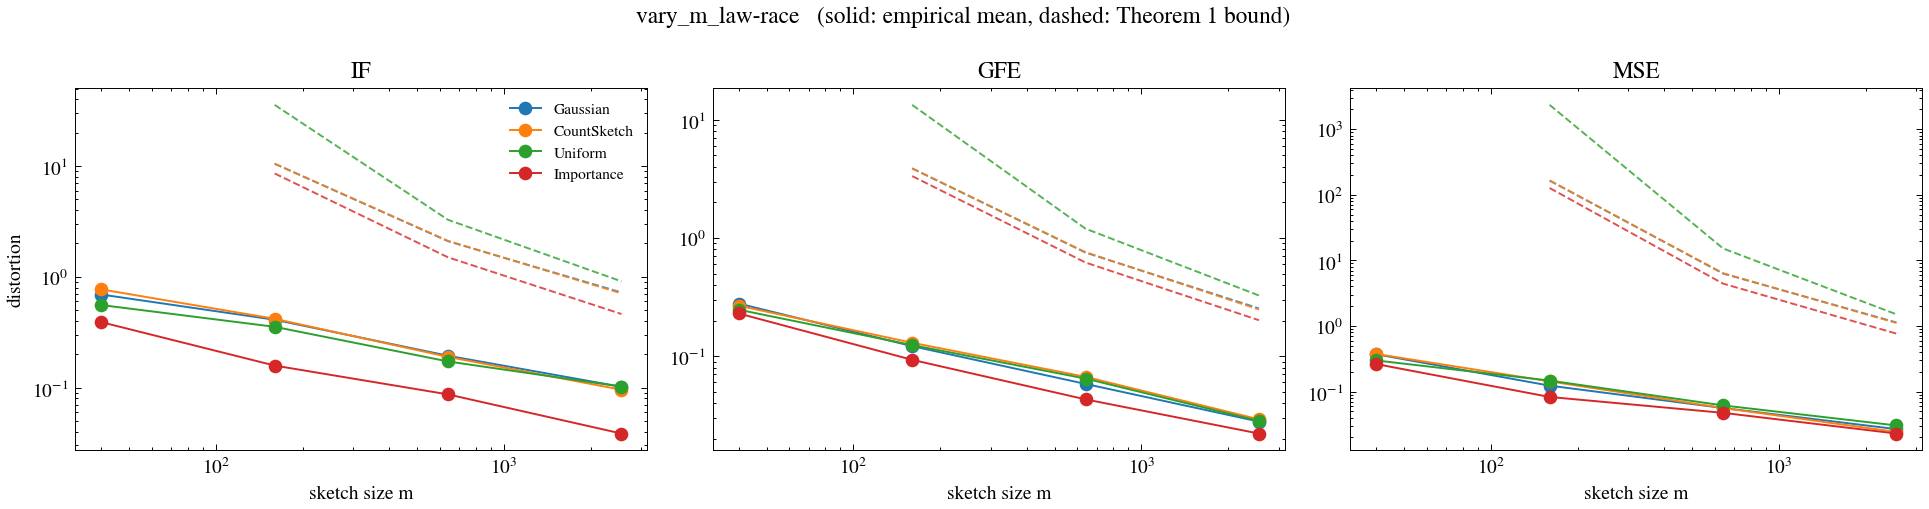

The data file committed next to this chart (first rows):
dataset, m, family, metric, ols_value, emp_mean, emp_rms, emp_q90, pred_rms, prop1_sqrt, prop1_tight, thm1, thm1_kfree, eps_q, reps, frac_failed, J_emp, J_theory, x
law-race, 40, gauss, IF, 0.7538, 0.6918, 0.9862, 1.572, 0.9638, inf, inf, inf, inf, 1.235, 100, 0.0, 1.246, 0.8584, 40
law-race, 40, gauss, GFE, 0.5418, 0.2785, 0.3589, 0.5056, 0.294, inf, inf, inf, inf, 1.235, 100, 0.0, 0.1414, 0.08645, 40
law-race, 40, gauss, MSE, 0.1626, 0.3703, 0.6018, 0.9591, 0.2678, inf, inf, inf, inf, 1.235, 100, 0.0, 32871, 22642, 40
law-race, 40, cs, IF, 0.7538, 0.7699, 1.119, 2.21, 0.9638, inf, inf, inf, inf, 1.356, 100, 0.0, 1.295, 0.8583, 40
law-race, 40, cs, GFE, 0.5418, 0.267, 0.343, 0.4972, 0.294, inf, inf, inf, inf, 1.356, 100, 0.0, 0.1364, 0.08644, 40
law-race, 40, cs, MSE, 0.1626, 0.3741, 0.5232, 0.8312, 0.2678, inf, inf, inf, inf, 1.356, 100, 0.0, 36248, 22639, 40
law-race, 40, unif, IF, 0.7538, 0.5558, 0.7394, 1.381, 0.951, inf, inf, inf, inf, 1.814, 100, 0.57, 0.9967, 0.8385, 40
law-race, 40, unif, GFE, 0.5418, 0.2471, 0.29, 0.4397, 0.2932, inf, inf, inf, inf, 1.814, 100, 0.57, 0.09046, 0.08594, 40
law-race, 40, unif, MSE, 0.1626, 0.298, 0.4264, 0.7564, 0.2777, inf, inf, inf, inf, 1.814, 100, 0.57, 19469, 24342, 40
law-race, 40, is, IF, 0.7538, 0.3896, 0.5057, 0.7885, 0.4108, inf, inf, inf, inf, 1.293, 100, 0.04, 0.4283, 0.2348, 40
law-race, 40, is, GFE, 0.5418, 0.2296, 0.293, 0.4712, 0.2204, inf, inf, inf, inf, 1.293, 100, 0.04, 0.09727, 0.04859, 40
law-race, 40, is, MSE, 0.1626, 0.2625, 0.4391, 0.5874, 0.2265, inf, inf, inf, inf, 1.293, 100, 0.04, 38096, 16193, 40
law-race, 160, gauss, IF, 0.7538, 0.4094, 0.5466, 0.9204, 0.4819, inf, 10.82, 27.13, 10.49, 0.6078, 100, 0.0, 0.2829, 0.2146, 160
law-race, 160, gauss, GFE, 0.5418, 0.1214, 0.1487, 0.2366, 0.147, inf, 16.09, 53.63, 3.88, 0.6078, 100, 0.0, 0.02212, 0.02161, 160
law-race, 160, gauss, MSE, 0.1626, 0.1231, 0.156, 0.2333, 0.1339, inf, 42.06, 90160, 164.6, 0.6078, 100, 0.0, 5734, 5661, 160
law-race, 160, cs, IF, 0.7538, 0.4176, 0.543, 0.9191, 0.4819, inf, 10.84, 27.18, 10.51, 0.6083, 100, 0.0, 0.3006, 0.2146, 160
law-race, 160, cs, GFE, 0.5418, 0.1297, 0.1606, 0.2424, 0.147, inf, 16.12, 53.75, 3.886, 0.6083, 100, 0.0, 0.0258, 0.02161, 160
law-race, 160, cs, MSE, 0.1626, 0.1429, 0.1978, 0.2786, 0.1339, inf, 42.21, 90544, 165.2, 0.6083, 100, 0.0, 6746, 5660, 160
law-race, 160, unif, IF, 0.7538, 0.3534, 0.4915, 0.7387, 0.4755, inf, 42.06, 98.72, 35.69, 0.8577, 100, 0.03, 0.2832, 0.2096, 160
law-race, 160, unif, GFE, 0.5418, 0.1239, 0.1593, 0.2537, 0.1466, inf, 62.57, 204.3, 13.38, 0.8577, 100, 0.03, 0.02538, 0.02149, 160
law-race, 160, unif, MSE, 0.1626, 0.147, 0.2112, 0.362, 0.1388, inf, 497.3, 1331101, 2345, 0.8577, 100, 0.03, 7043, 6085, 160
law-race, 160, is, IF, 0.7538, 0.1579, 0.2018, 0.3241, 0.2054, inf, 11.13, 14.57, 8.576, 0.6146, 100, 0.0, 0.0632, 0.05871, 160
law-race, 160, is, GFE, 0.5418, 0.09303, 0.1201, 0.1893, 0.1102, inf, 16.55, 29, 3.341, 0.6146, 100, 0.0, 0.01443, 0.01215, 160
law-race, 160, is, MSE, 0.1626, 0.08271, 0.1129, 0.1609, 0.1132, inf, 44.15, 26126, 126.8, 0.6146, 100, 0.0, 4040, 4048, 160
law-race, 640, gauss, IF, 0.7538, 0.1936, 0.2425, 0.4128, 0.241, 7.509, 2.842, 4.281, 2.095, 0.2894, 100, 0.0, 0.05794, 0.05365, 640
law-race, 640, gauss, GFE, 0.5418, 0.05815, 0.07346, 0.1168, 0.07351, 11.17, 4.228, 7.29, 0.7521, 0.2894, 100, 0.0, 0.005396, 0.005403, 640
law-race, 640, gauss, MSE, 0.1626, 0.05612, 0.0722, 0.1145, 0.06695, 22.89, 5.296, 1567, 6.297, 0.2894, 100, 0.0, 1615, 1415, 640
law-race, 640, cs, IF, 0.7538, 0.189, 0.245, 0.4206, 0.2409, 7.546, 2.882, 4.326, 2.111, 0.2923, 100, 0.0, 0.06249, 0.05364, 640
law-race, 640, cs, GFE, 0.5418, 0.06677, 0.08036, 0.1292, 0.0735, 11.23, 4.287, 7.386, 0.758, 0.2923, 100, 0.0, 0.006458, 0.005402, 640
law-race, 640, cs, MSE, 0.1626, 0.05616, 0.07194, 0.1184, 0.06694, 23.07, 5.399, 1611, 6.376, 0.2923, 100, 0.0, 1533, 1415, 640
law-race, 640, unif, IF, 0.7538, 0.1719, 0.2137, 0.3573, 0.2377, 9.383, 5.755, 7.581, 3.27, 0.4519, 100, 0.0, 0.05081, 0.05241, 640
law-race, 640, unif, GFE, 0.5418, 0.06452, 0.07806, 0.1296, 0.07329, 13.96, 8.56, 14.26, 1.198, 0.4519, 100, 0.0, 0.006093, 0.005371, 640
law-race, 640, unif, MSE, 0.1626, 0.06148, 0.07804, 0.1147, 0.06941, 33.07, 14.98, 6248, 15.2, 0.4519, 100, 0.0, 1709, 1521, 640
law-race, 640, is, IF, 0.7538, 0.08668, 0.1125, 0.1915, 0.1027, 7.577, 2.916, 2.284, 1.499, 0.2947, 100, 0.0, 0.01664, 0.01468, 640
law-race, 640, is, GFE, 0.5418, 0.04301, 0.05511, 0.08479, 0.05511, 11.27, 4.337, 3.981, 0.6196, 0.2947, 100, 0.0, 0.003037, 0.003037, 640
law-race, 640, is, MSE, 0.1626, 0.04737, 0.05987, 0.09612, 0.05661, 23.23, 5.487, 454.3, 4.421, 0.2947, 100, 0.0, 1068, 1012, 640
law-race, 2560, gauss, IF, 0.7538, 0.1015, 0.1232, 0.2031, 0.1205, 5.334, 1.193, 1.18, 0.7217, 0.146, 100, 0.0, 0.01393, 0.01341, 2560
law-race, 2560, gauss, GFE, 0.5418, 0.0279, 0.03535, 0.05791, 0.03675, 7.935, 1.775, 1.626, 0.2532, 0.146, 100, 0.0, 0.001249, 0.001351, 2560
law-race, 2560, gauss, MSE, 0.1626, 0.02673, 0.03395, 0.05498, 0.03347, 13.31, 1.724, 71.26, 1.13, 0.146, 100, 0.0, 358.1, 353.8, 2560
law-race, 2560, cs, IF, 0.7538, 0.09542, 0.1213, 0.1874, 0.1205, 5.183, 1.116, 1.135, 0.7064, 0.1379, 100, 0.0, 0.01361, 0.01341, 2560
law-race, 2560, cs, GFE, 0.5418, 0.02914, 0.03481, 0.05569, 0.03675, 7.71, 1.66, 1.531, 0.2475, 0.1379, 100, 0.0, 0.001212, 0.001351, 2560
law-race, 2560, cs, MSE, 0.1626, 0.0242, 0.03091, 0.05359, 0.03347, 12.74, 1.591, 62.56, 1.109, 0.1379, 100, 0.0, 303.2, 353.7, 2560
law-race, 2560, unif, IF, 0.7538, 0.1019, 0.1299, 0.2085, 0.1189, 6.762, 2.14, 1.711, 0.9097, 0.2347, 100, 0.0, 0.01523, 0.0131, 2560
law-race, 2560, unif, GFE, 0.5418, 0.02826, 0.03512, 0.05598, 0.03664, 10.06, 3.183, 2.754, 0.3257, 0.2347, 100, 0.0, 0.001233, 0.001343, 2560
law-race, 2560, unif, MSE, 0.1626, 0.03042, 0.03769, 0.05933, 0.03471, 19.33, 3.606, 219.5, 1.503, 0.2347, 100, 0.0, 407.8, 380.3, 2560
law-race, 2560, is, IF, 0.7538, 0.0384, 0.04965, 0.08215, 0.05134, 5.382, 1.219, 0.6251, 0.4611, 0.1486, 100, 0.0, 0.003557, 0.003669, 2560
law-race, 2560, is, GFE, 0.5418, 0.0221, 0.02864, 0.04628, 0.02755, 8.005, 1.813, 0.9036, 0.2012, 0.1486, 100, 0.0, 0.0008202, 0.0007592, 2560
law-race, 2560, is, MSE, 0.1626, 0.02291, 0.02951, 0.0441, 0.02831, 13.5, 1.768, 21.09, 0.7639, 0.1486, 100, 0.0, 268.4, 253, 2560
